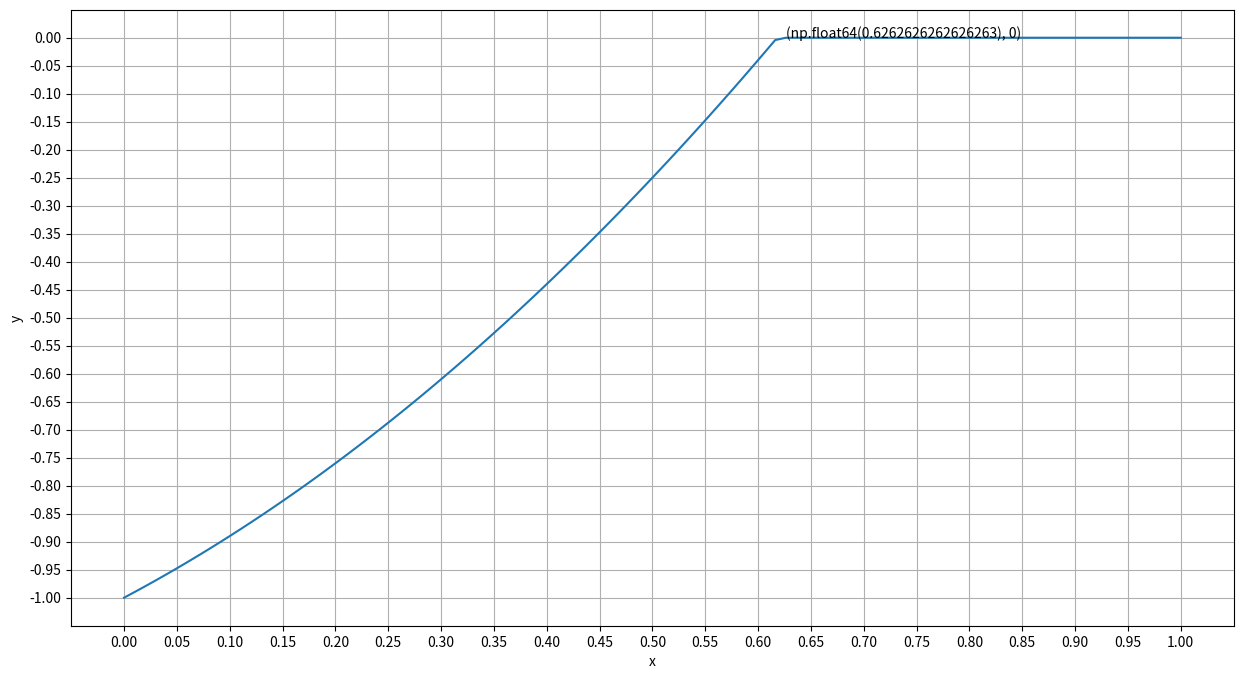

Python code for this plot:
import matplotlib.pyplot as plt
import numpy as np
import pandas as pd
x = np.linspace(0,1,100)
y = [min(0,i*i+i-1) for i in x]
index=0
for i in x:
    if(y[index]==0):
        x_table=i
        break
    index+=1

plt.figure(figsize=(15,8),dpi=100)
plt.xlabel('x')
plt.xticks(np.linspace(min(x),max(x),21))
plt.ylabel('y')
plt.yticks(np.linspace(min(y),max(y),21))
plt.text(x_table,0,(x_table,0))
plt.grid(1)
plt.plot(x,y)

plt.show()